Run: headless pygame with SDL's dummy video driver; simulated clock (each Clock.tick advances the game by its frame time, no real sleeping); random seed 0; keys injected as events and as key.get_pressed() state; no mouse input.
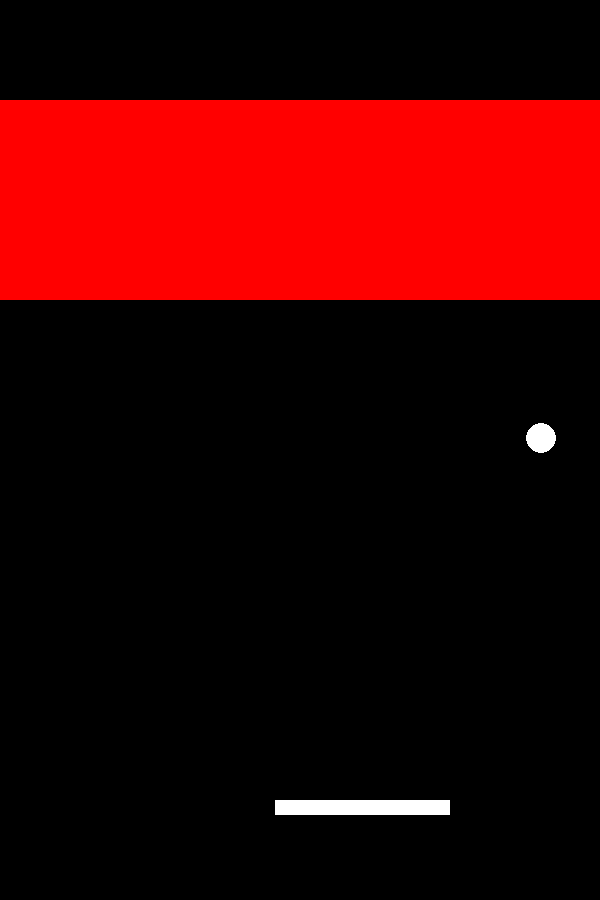
Frame 1 of 4 · flips 1–60 · no input
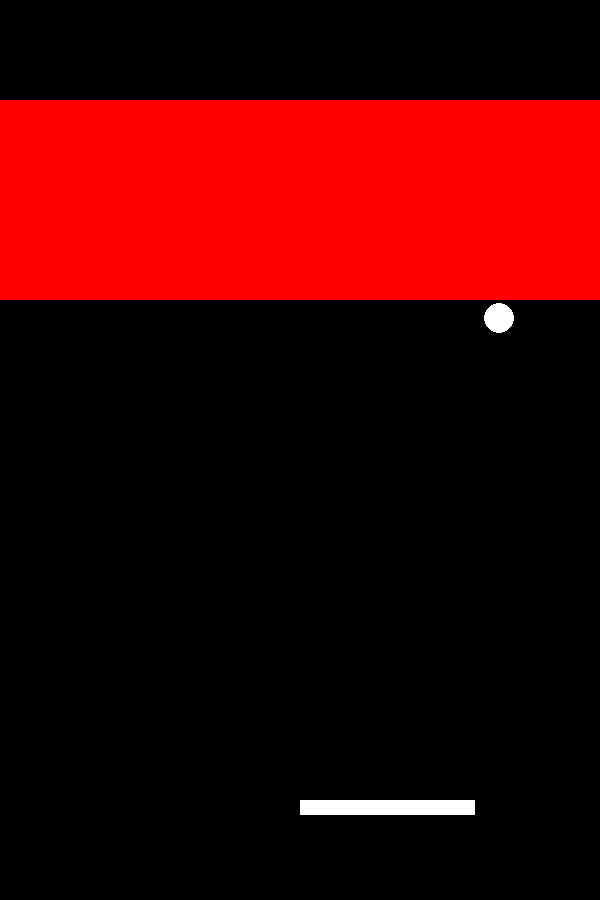
Frame 2 of 4 · flips 61–180 · tapped SPACE, RETURN · held RIGHT (→), D
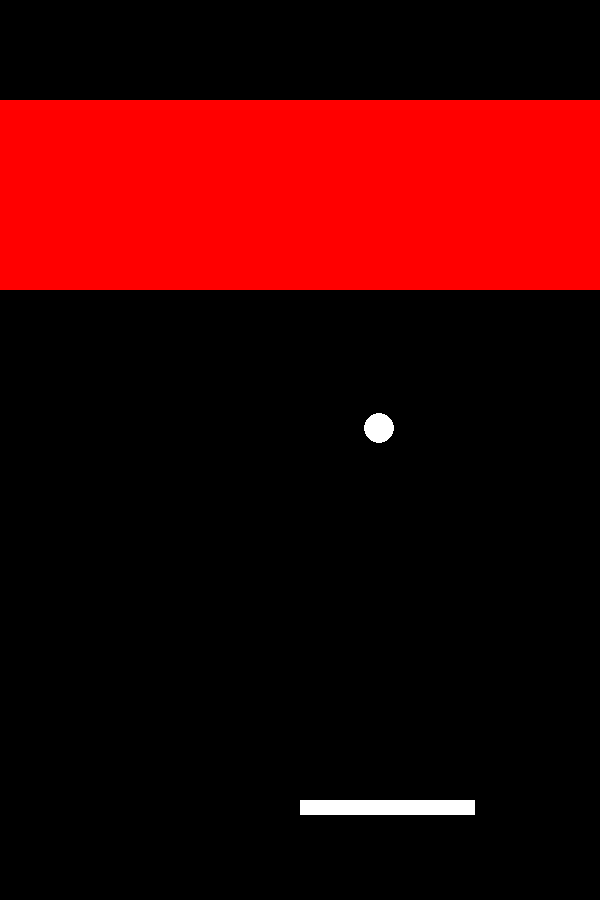
Frame 3 of 4 · flips 181–300 · held DOWN (↓), S
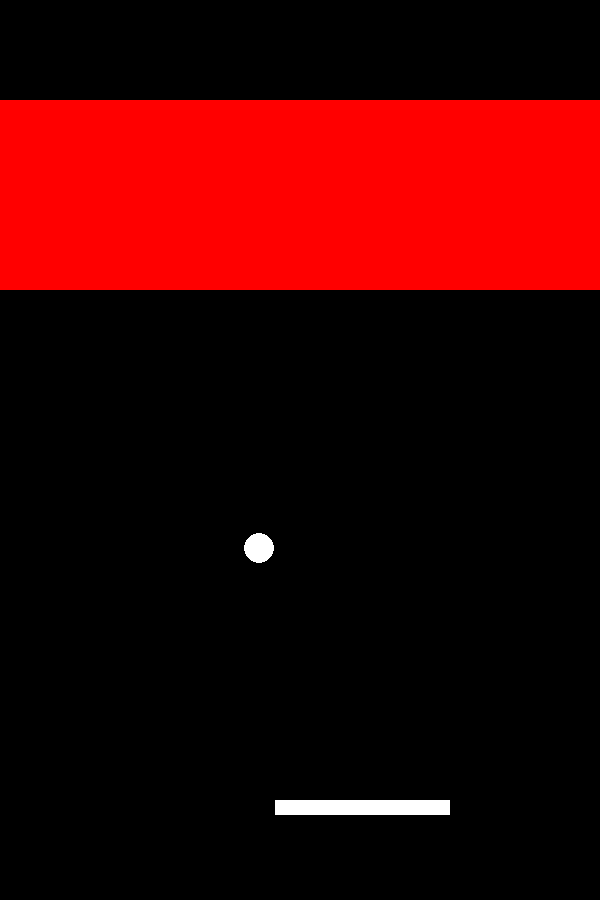
Frame 4 of 4 · flips 301–420 · held LEFT (←), A, UP (↑), W

The pygame program that drew these frames:

import pygame
import random as rd

pygame.init()

Screen = pygame.display.set_mode((600,900))
pygame.display.set_caption("BrickBreaker")
Clock = pygame.time.Clock()
Game = True
WHITE = (255,255,255)
RED = (255,0,0)

PaddleX = 275
PaddleY = 800
BallX = rd.randint(50,550)
BallY = rd.randint(300,700)
WidthX = 1500
WidthY = 200

UpDown = True
RightLeft = True

while Game:
    Screen.fill((0,0,0))
    Clock.tick(180)
    Paddle = pygame.draw.rect(Screen,WHITE,(PaddleX,PaddleY,175,15))
    Ball = pygame.draw.circle(Screen,WHITE,(BallX,BallY),15)
    Barrier = pygame.draw.rect(Screen,RED,(0,100,WidthX,WidthY))
    for event in pygame.event.get():
        if event.type == pygame.QUIT:
            Game = False
            pygame.quit()
        if event.type == pygame.KEYDOWN:
            if event.key == pygame.K_d:
                PaddleX += 25
            elif event.key == pygame.K_a:
                PaddleX -= 25
    def BallMovementAndCollisions():
        global Paddle
        global Ball
        global Barrier

        global UpDown
        global RightLeft

        global BallX
        global BallY
        global WidthX
        global WidthY

        global Game

        #Movement
        if UpDown == True:
            BallY -= 1
        elif UpDown == False:
            BallY += 1
        if RightLeft == True:
            BallX += 1
        elif RightLeft == False:
            BallX -= 1

        #Bounce Part
        if BallX >= 580:
            RightLeft = False
        elif BallX <= 10:
            RightLeft = True
        if BallY >= 880:
            print("Game Over!")
            pygame.quit()
            Game = False
        elif BallY <= 10:
            print("You Win!")
            pygame.quit()
            Game = False

        #Paddle Collisions
        if Paddle.colliderect(Ball):
            UpDown = True
            Random = rd.randint(1,2)
            if Random == 1:
                RightLeft = True
            elif Random == 2:
                RightLeft = False
        #Barrier Collisions

        if Ball.colliderect(Barrier):
            WidthY -= 10
            UpDown = False
            Random = rd.randint(1,2)
            if Random == 1:
                RightLeft = True
            elif Random == 2:
                RightLeft = False
    BallMovementAndCollisions()
    pygame.display.update()
